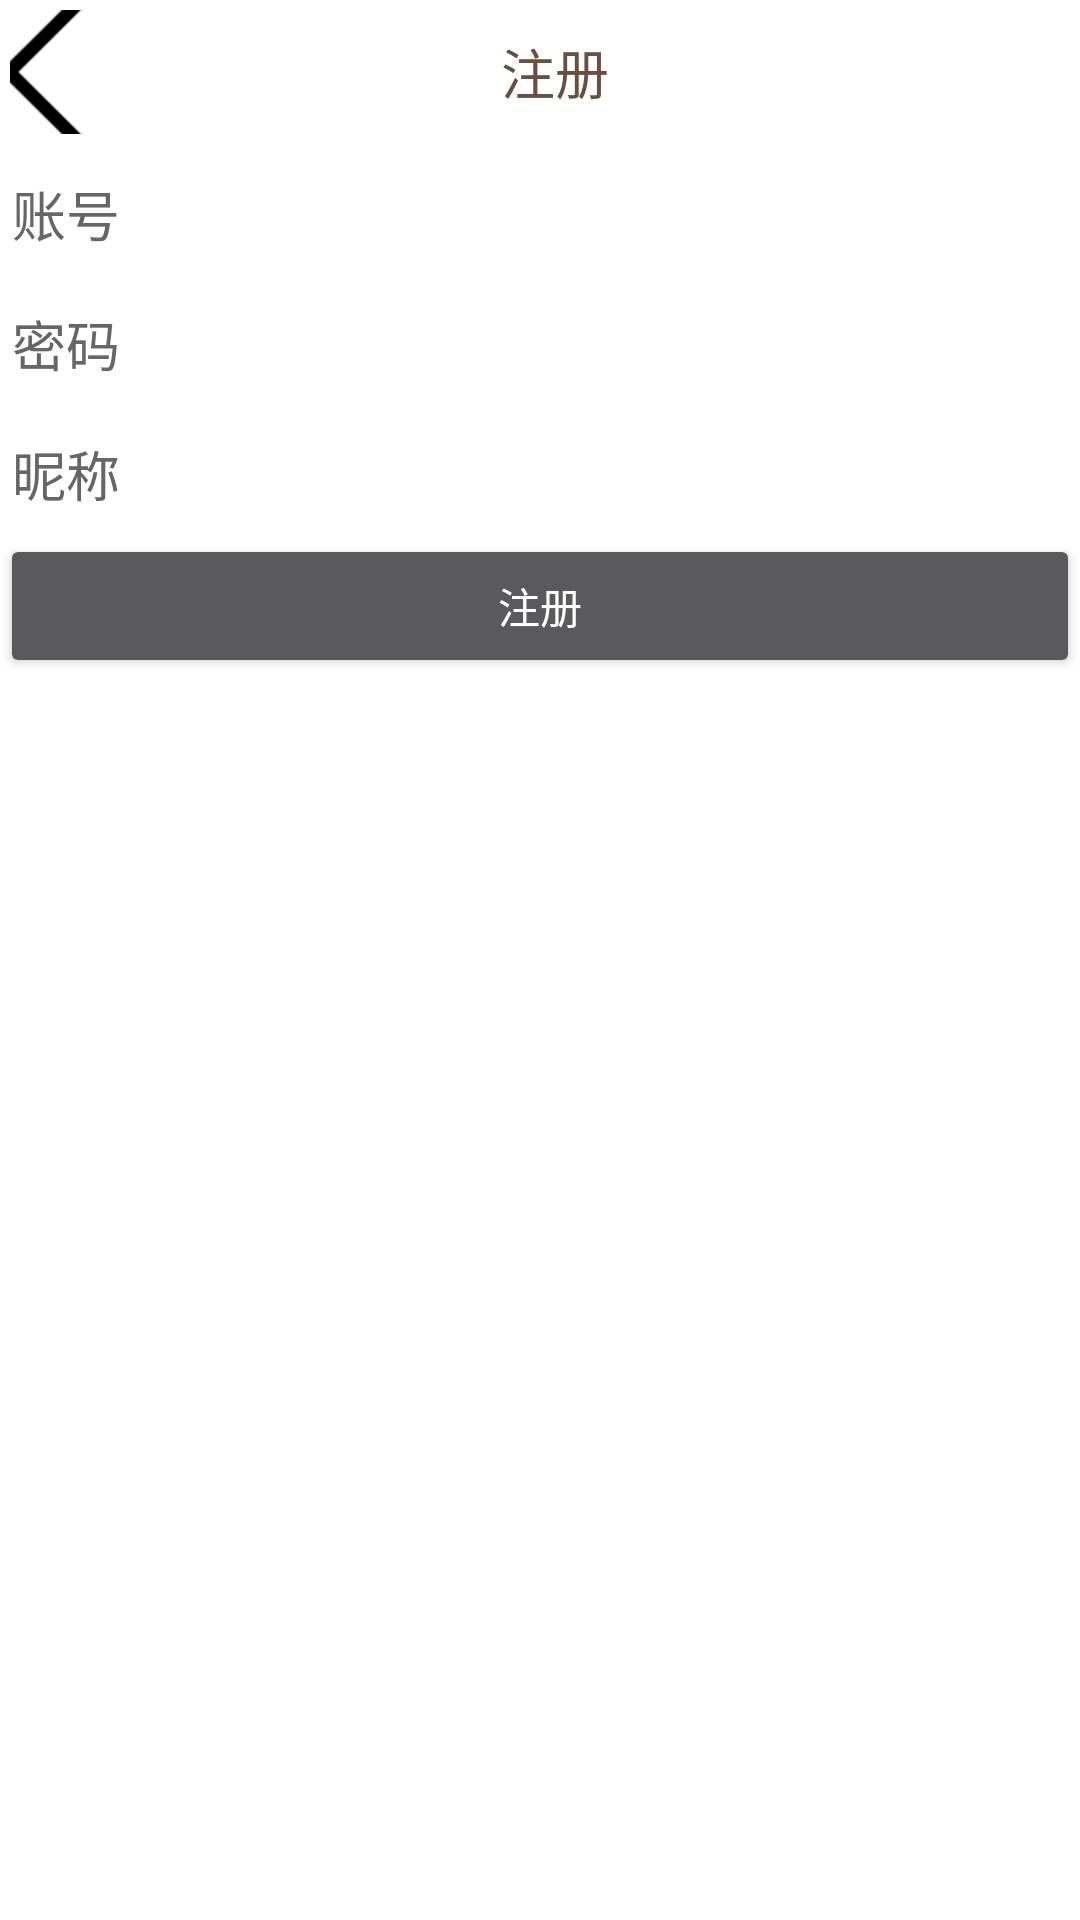

This screen was rendered from an Android layout file. Write that file and the resources it references.
<!-- AndroidManifest.xml: activity theme Theme.AppCompat.NoActionBar -->
<!-- res/layout/activity_register.xml -->
<LinearLayout xmlns:android="http://schemas.android.com/apk/res/android"
    xmlns:tools="http://schemas.android.com/tools"
    android:id="@+id/LinearLayout1"
    android:layout_width="match_parent"
    android:layout_height="match_parent"
    android:orientation="vertical"
    android:showDividers="middle"
    android:dividerPadding="10dp"
    android:background="@color/bg_white"
    tools:context=".ui.activity.RegisterActivity" >
    <LinearLayout
        android:id="@+id/top_bat"
        android:layout_width="match_parent"
        android:layout_height="48dp"
        android:layout_alignParentBottom="true"
        android:background="@color/bg_white"
        android:orientation="horizontal">

        <android.support.v7.widget.AppCompatImageButton
            android:id="@+id/btn_back"
            android:layout_width="120px"
            android:layout_height="match_parent"
            android:layout_marginBottom="10px"
            android:layout_marginLeft="10px"
            android:layout_marginTop="10px"
            android:background="#ffffff"
            android:src="@mipmap/btn_back" />
        <TextView
            android:id="@+id/txt_title"
            android:layout_width="match_parent"
            android:layout_height="match_parent"
            android:layout_centerInParent="true"
            android:layout_marginRight="100px"
            android:gravity="center"
            android:text="注册"
            android:textColor="@color/text_topbar"
            android:textSize="18sp" />
    </LinearLayout>

    <EditText
        android:id="@+id/reg_edit_login_name"
        android:layout_width="fill_parent"
        android:layout_height="wrap_content"
        android:textColor="#000000"
        android:textColorHint="#666666"
        android:hint="账号"/>

    <EditText
        android:id="@+id/reg_edit_password"
        android:layout_width="fill_parent"
        android:layout_height="wrap_content"
        android:textColor="#000000"
        android:textColorHint="#666666"
        android:inputType="textPassword"
        android:hint="密码"/>
    <EditText
        android:id="@+id/reg_edit_nick_name"
        android:layout_width="fill_parent"
        android:layout_height="wrap_content"
        android:textColor="#000000"
        android:textColorHint="#666666"
        android:inputType="text"
        android:hint="昵称"/>
    <Button
        android:id="@+id/submitBtn"
        android:layout_width="fill_parent"
        android:layout_height="wrap_content"
        android:width="120px"
        android:height="80px"
        android:text="注册"
        />
</LinearLayout>
<!-- resources referenced by this layout -->
<resources>
  <color name="bg_white">#FFFFFF</color>
  <color name="text_topbar">#694E42</color>
  <!-- mipmap btn_back: png bitmap (mipmap-xhdpi, 2957 bytes) -->
</resources>
